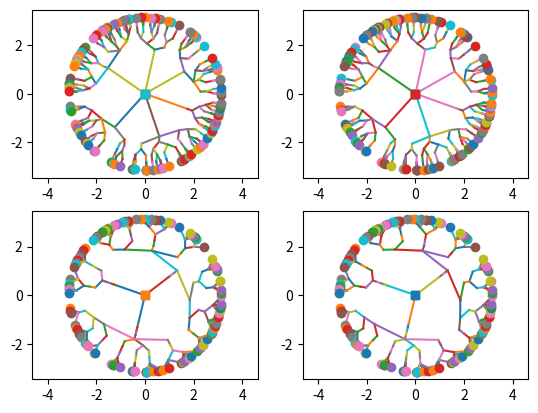

The script that saved this image: (Note: this script raises an exception after producing the figure.)

__all__ = ['tree']

import matplotlib.pyplot as plot
from numpy import r_, ones, pi, sort, arctan2, cos, sin, arange, argsort, array, where
from numpy import logical_and as land
from numpy import atleast_2d as a2d
from numpy.random import rand
from pylab import axis, figure, plot, subplot
from collections import namedtuple

def simple_link(t, ndx, level):
    """
    Simple_link is just a minimal example to demonstrate what can be
    achieved when it's called from _grouper.tree.traverse for each link.
    - t, tree instance
    - ndx, a pair of (from, to) indicies
    - level, of from, i.e. root is in level 0
    """
    plot(t.points[0, ndx], t.points[1, ndx])
    if 0== level:
        plot(t.points[0, ndx[0]], t.points[1, ndx[0]], 's')
    if t.is_leaf(ndx[1]):
        plot(t.points[0, ndx[1]], t.points[1, ndx[1]], 'o')

def _a(a0, a1):
    return r_[a2d(a0), a2d(a1)]

def from_polar(p):
    """(theta, radius) to (x, y)."""
    return _a(cos(p[0])* p[1], sin(p[0])* p[1])

def to_polar(c):
    """(x, y) to (theta, radius)."""
    return _a(arctan2(c[1], c[0]), (c** 2).sum(0)** .5)

def d_to_polar(D):
    """Distance matrix to (theta, radius)."""
    # this functionality is to adopt for more general situations
    # intended functionality:
    # - embedd distance matrix to 2D
    # - return that embedding in polar coordinates
    pass
'''
if __name__ == '__main__':
    from numpy import allclose
    from numpy.random import randn
    c = randn(2, 5)
    assert(allclose(c, from_polar(to_polar(c))))
    # ToDO: implement more tests
'''

Node = namedtuple('Node', 'ndx lnk')

# ToDo: enhance documentation
def _groub_by(p, tol, r):
    g, gm, gp = [], [], p- p[0]
    while True:
        if gp[-1]< 0: break
        ndx = where(land(0.<= gp, gp< tol))[0]
        if 0 < len(ndx):
            g.append(ndx)
            gm.append(p[ndx].mean())
        gp -= tol
    return g, array([gm, [r]* len(gm)])

def _leafs(p):
    return argsort(p[0])

def _create_leaf_nodes(ndx):
    nodes= []
    for k in range(len(ndx)):
        nodes.append(Node(ndx[k], []))
    return nodes

def _link_and_create_nodes(_n, n_, cn, groups):
    nodes, n0= [], 0
    for k in range(len(groups)):
        nodes.append(Node(n_+ n0, [cn[m] for m in groups[k]]))
        n0 += 1
    return n_, n_+ n0, nodes

def _process_level(nodes, polar, p, tol, scale, _n, n_):
    groups, p = _groub_by(p, tol, scale* polar[1, _n])
    _n, n_, nodes = _link_and_create_nodes(_n, n_, nodes, groups)
    polar[:, _n: n_] = p
    return nodes, polar, _n, n_

def _create_tree(p, r0, scale, tols):
    if None is tols:
        tols = .3* pi/ 2** arange(5)[::-1]
    _n, n_ = 0, p.shape[1]
    polar = ones((2, (len(tols)+ 2)* n_))
    polar[0, :n_], polar[1, :n_]= p[0], r0
    # leafs
    nodes= _create_leaf_nodes(_leafs(p))
    nodes, polar, _n, n_= _process_level(
    nodes, polar, polar[0, _leafs(p)], tols[0], scale, _n, n_)
    # links
    for tol in tols[1:]:
        nodes, polar, _n, n_= _process_level(
        nodes, polar, polar[0, _n: n_], tol, scale, _n, n_)
    # root
    polar[:, n_]= [0., 0.]
    return Node(n_, nodes), polar[:, :n_+ 1]

def _simplify(self):
    # ToDo: combine single linkages
    return self._root

def _call(self, node0, node1, f, level):
    f(self, [node0.ndx, node1.ndx], level)

def pre_order(self, node0, f, level= 0):
    for node1 in node0.lnk:
        _call(self, node0, node1, f, level)
        pre_order(self, node1, f, level+ 1)

def post_order(self, node0, f, level= 0):
    for node1 in node0.lnk:
        post_order(self, node1, f, level+ 1)
        _call(self, node0, node1, f, level)

class tree(object):
    def __init__(self, p, r0=pi, scale=.9, tols=None):
        self._n = p.shape[1]
        self._root, self._p = _create_tree(p, r0, scale, tols)

    def traverse(self, f, order=pre_order, cs='Cartesian'):
        self.points = self._p
        if cs is 'Cartesian':
            self.points = from_polar(self._p)
        order(self, self._root, f, 0)
        return self

    def simplify(self):
        self._root = _simplify(self)
        return (self)

    def is_root(self, ndx):
        return(ndx == self._p.shape[1]-1)

    def is_leaf(self, ndx):
        return (ndx< self._n)
        
    def draw(self):
        self.traverse(simple_link, order=pre_order)
        axis('equal')
        
'''
if __name__ == '__main__':
    from numpy import r_, round
    from numpy.random import rand
    from pylab import plot, show

    def _l(t, n, l):
        # print round(a, 3), n, l, t.is_root(n[0]), t.is_leaf(n[1])
        plot(t.points[0, n], t.points[1, n])
        if 0== l:
            plot(t.points[0, n[0]], t.points[1, n[0]], 's')
        if t.is_leaf(n[1]):
            plot(t.points[0, n[1]], t.points[1, n[1]], 'o')

    n= 123
    p= r_[2* pi* rand(1, n)- pi, ones((1, n))]
    t= tree(p).simplify().traverse(_l)
    # t= tree(p).traverse(_l, cs= 'Polar')
    show()
    # print
    # t.traverse(_l, post_order, cs= 'Polar')
'''

def _s(sp, t, o):
    subplot(sp)
    t.traverse(simple_link, order=o)
    axis('equal')

def demo1(n, filename='tests/test_images/radial_tree.png'):
    p = r_[2* pi* rand(1, n)- pi, ones((1, n))]
    print(p)
    t = tree(p)
    f = figure()
    _s(221, t, pre_order)
    _s(222, t, post_order)
    t = tree(p, tols= sort(2e0* rand(9)))
    _s(223, t, pre_order)
    _s(224, t, post_order)
    #f.show()
    f.savefig(filename)

if __name__ == '__main__':
    demo1(123)